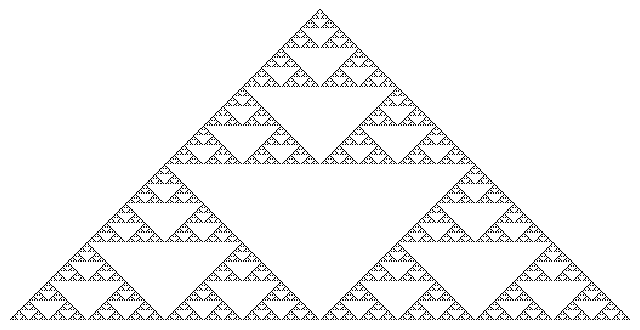

Write the Python code that produced this figure.
import matplotlib.pyplot as plt
import numpy as np

def is_binom_odd(n: int, k: int):
    return (n & k) == k

def lucas_mod2_triangle(rows):
    triangle = np.zeros((rows, 2 * rows - 1), dtype=int)
    for n in range(rows):
        for k in range(n + 1):
            col = rows - n + 2 * k - 1
            triangle[n, col] = is_binom_odd(n, k)
    return triangle

def plot_sierpinski_lucas(rows):
    data = lucas_mod2_triangle(rows)
    fig, ax = plt.subplots(figsize=(8, 8))
    ax.imshow(data, cmap='binary', interpolation='nearest')
    ax.axis('off')
    return fig

# 図を生成して表示
fig = plot_sierpinski_lucas(256)
plt.show()
